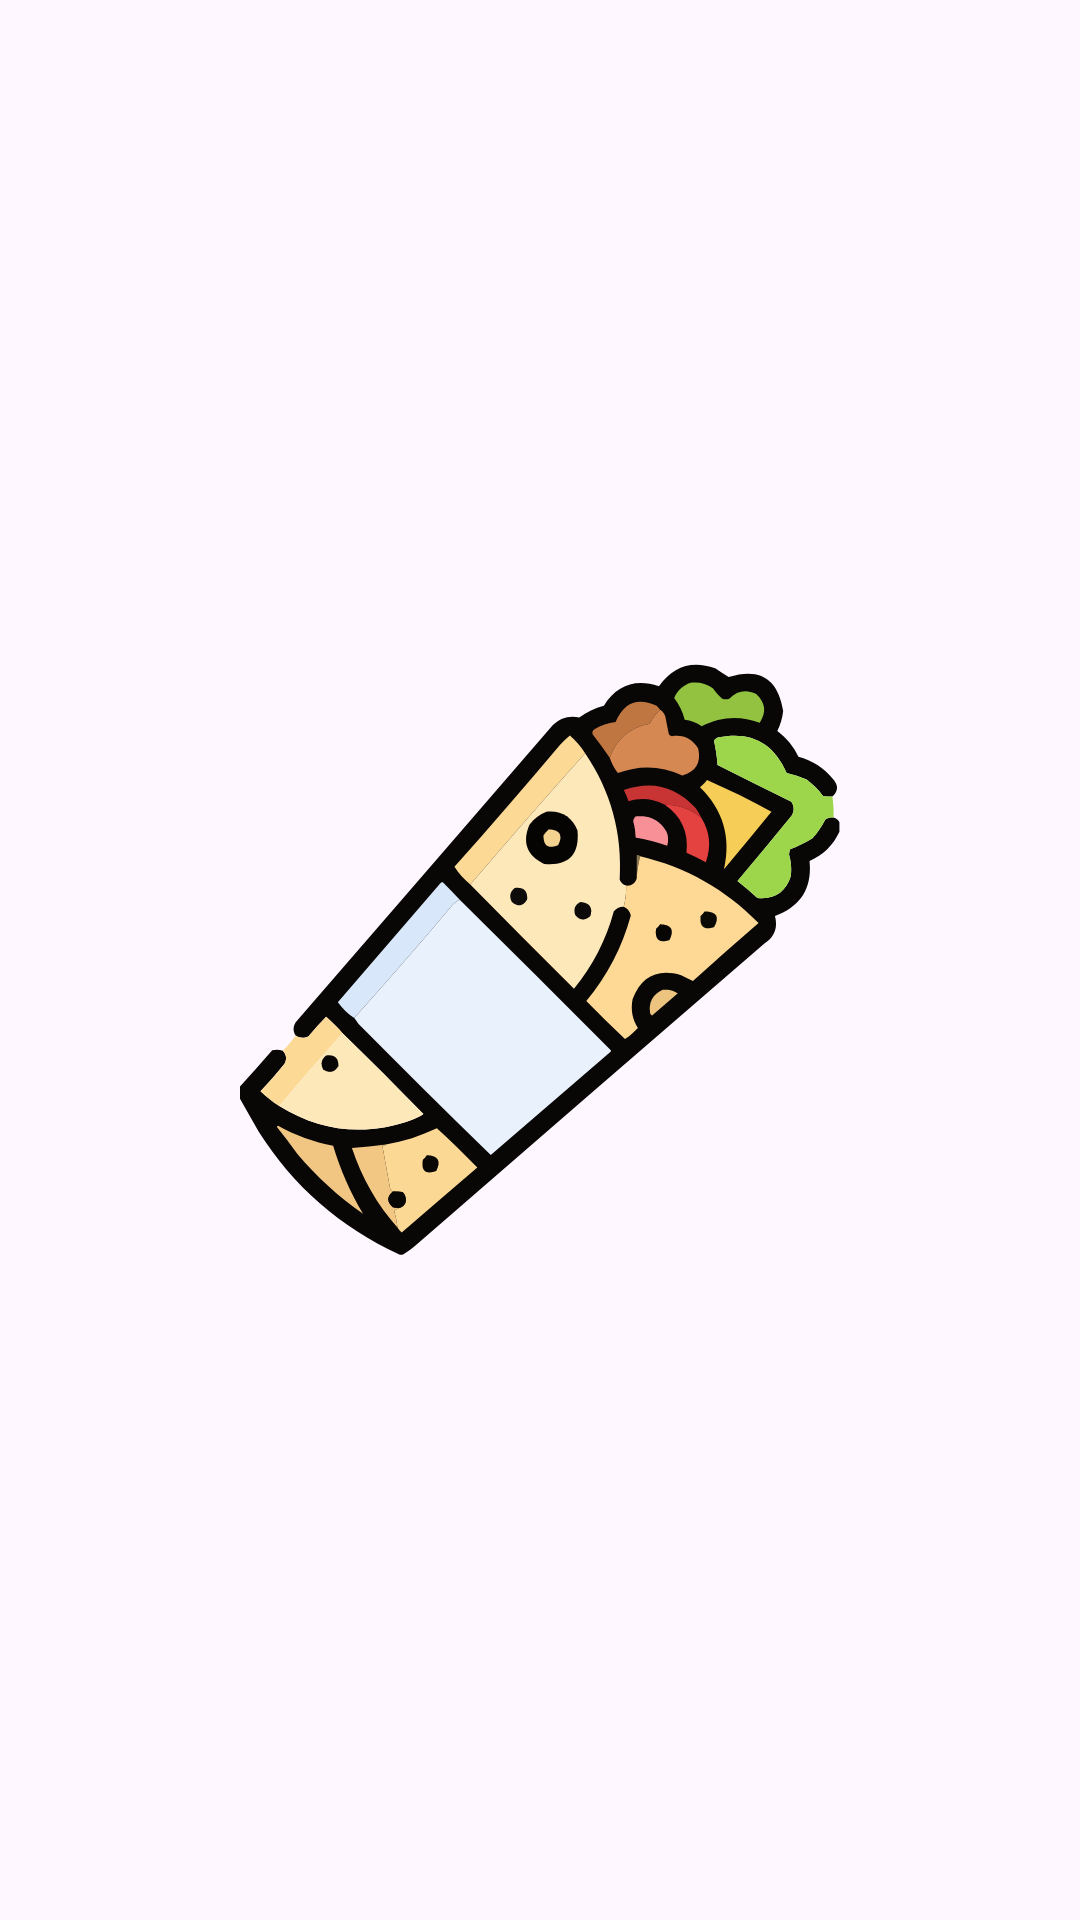

Reconstruct the res/layout file that produces this screen, plus the resources it refers to.
<!-- AndroidManifest.xml: application theme Theme.Doner_Map -->
<!-- res/layout/activity_splash_screen.xml -->
<?xml version="1.0" encoding="utf-8"?>
<RelativeLayout xmlns:android="http://schemas.android.com/apk/res/android"
    xmlns:app="http://schemas.android.com/apk/res-auto"
    xmlns:tools="http://schemas.android.com/tools"
    android:layout_width="match_parent"
    android:layout_height="match_parent"
    tools:context=".SplashScreen">
    
    <ImageView
        android:layout_width="200dp"
        android:layout_height="200dp"
        android:layout_centerInParent="true"
        android:src="@drawable/kebab"
        android:id="@+id/DonerSplash" />


</RelativeLayout>
<!-- resources referenced by this layout -->
<resources>
  <!-- drawable kebab: vector/xml drawable (drawable, 11093 chars, omitted) -->
  <style name="Theme.Doner_Map" parent="Base.Theme.Doner_Map" />
  <style name="Base.Theme.Doner_Map" parent="Theme.Material3.DayNight.NoActionBar">
          
          
      </style>
</resources>
